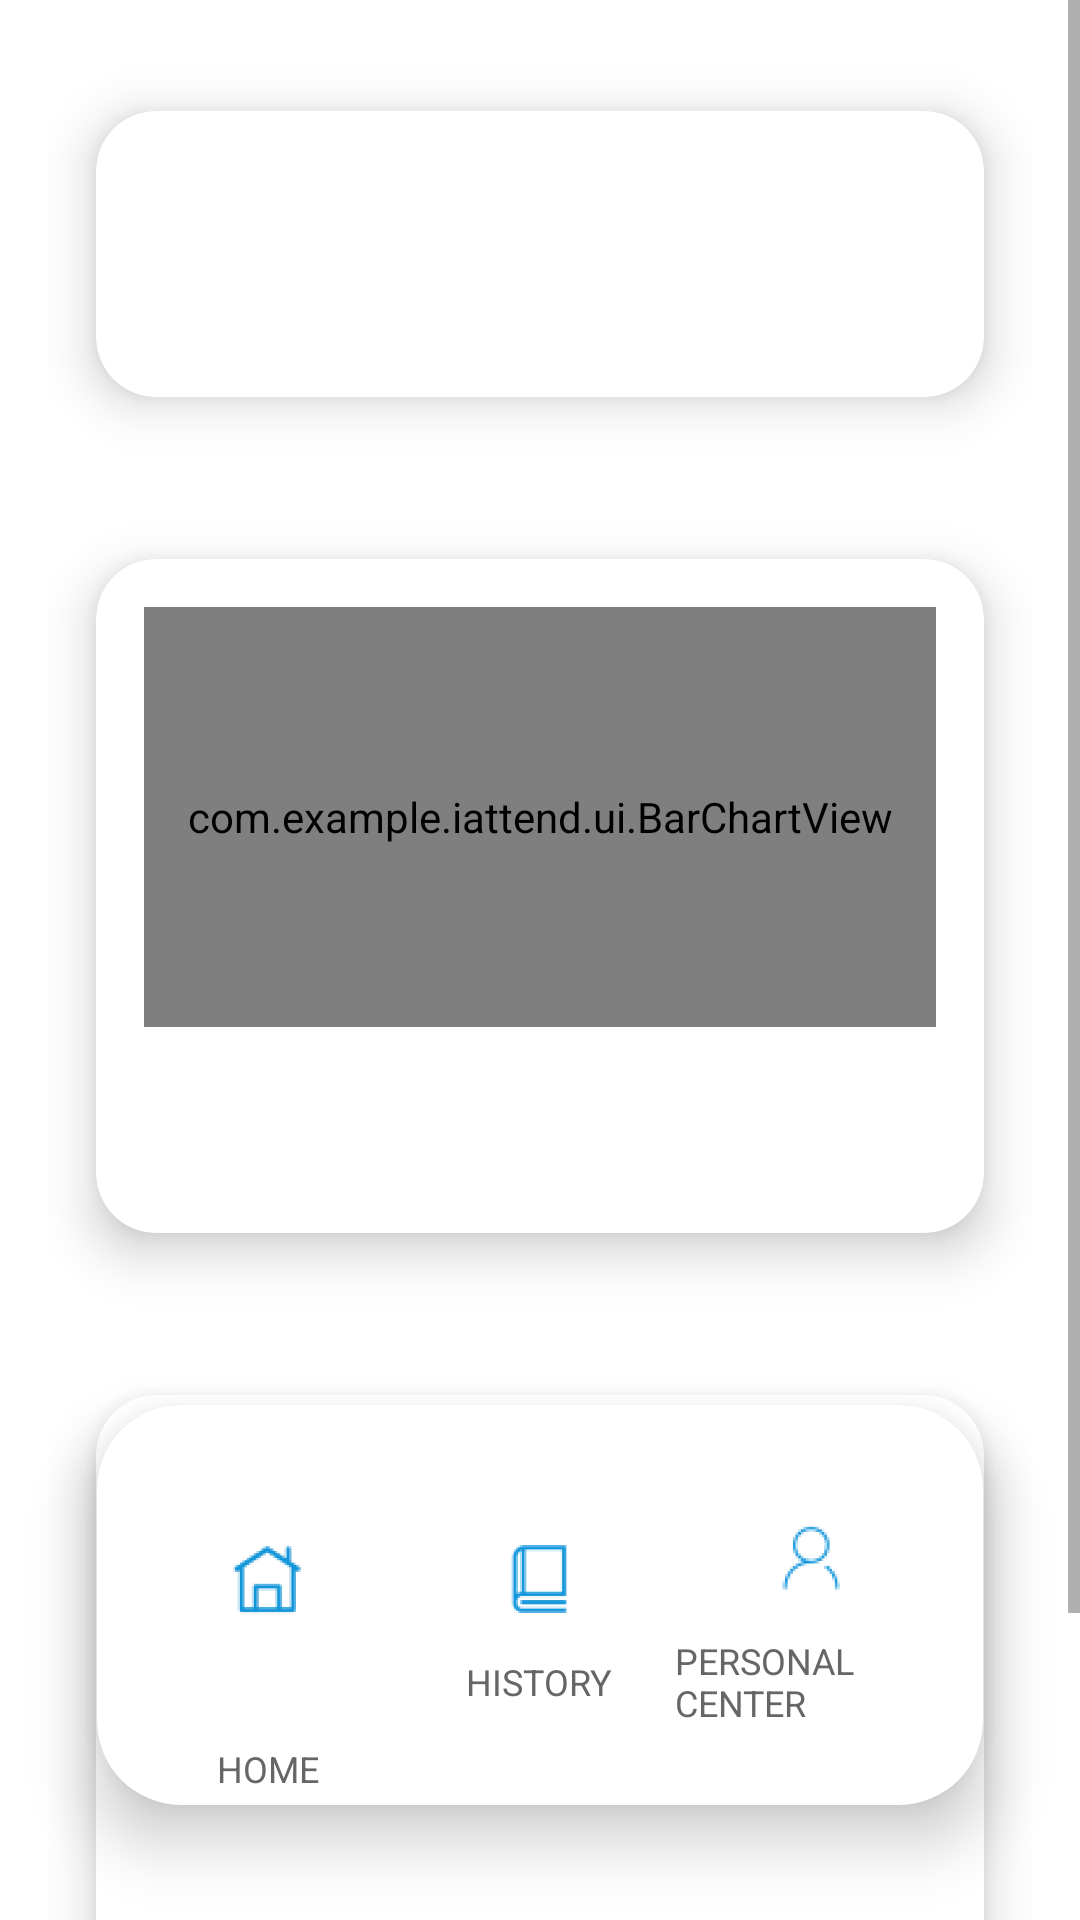

This screen was rendered from an Android layout file. Write that file and the resources it references.
<!-- AndroidManifest.xml: application theme Theme.IAttend -->
<!-- res/layout/activity_monitor.xml -->
<?xml version="1.0" encoding="utf-8"?>
<FrameLayout xmlns:android="http://schemas.android.com/apk/res/android"
    xmlns:app="http://schemas.android.com/apk/res-auto"
    android:layout_width="match_parent"
    android:layout_height="match_parent">

    <ScrollView
        android:layout_width="match_parent"
        android:layout_height="match_parent"
        android:background="@color/white">

        <LinearLayout
            android:layout_width="match_parent"
            android:layout_height="wrap_content"
            android:orientation="vertical"
            android:padding="16dp">

            <com.google.android.material.card.MaterialCardView
                android:layout_width="match_parent"
                android:layout_height="wrap_content"
                android:layout_marginBottom="12dp"
                app:cardCornerRadius="20dp"
                app:cardElevation="10dp"
                app:cardUseCompatPadding="true">

                <LinearLayout
                    android:layout_width="match_parent"
                    android:layout_height="wrap_content"
                    android:orientation="vertical"
                    android:padding="16dp">

                    <TextView
                        android:id="@+id/tvCourseTitle"
                        android:layout_width="match_parent"
                        android:layout_height="wrap_content"
                        android:textSize="20sp"
                        android:textStyle="bold"
                        android:textColor="@color/blue_500"/>

                    <LinearLayout
                        android:layout_width="match_parent"
                        android:layout_height="wrap_content"
                        android:orientation="horizontal"
                        android:layout_marginTop="12dp">

                        <TextView
                            android:id="@+id/tvCode"
                            android:layout_width="0dp"
                            android:layout_height="wrap_content"
                            android:layout_weight="1"
                            android:textSize="18sp"
                            android:textColor="@color/black"/>

                        <TextView
                            android:id="@+id/tvCountdown"
                            android:layout_width="wrap_content"
                            android:layout_height="wrap_content"
                            android:textSize="18sp"
                            android:textStyle="bold"
                            android:textColor="@color/blue_500"/>
                    </LinearLayout>
                </LinearLayout>
            </com.google.android.material.card.MaterialCardView>

            <com.google.android.material.card.MaterialCardView
                android:layout_width="match_parent"
                android:layout_height="wrap_content"
                android:layout_marginBottom="12dp"
                app:cardCornerRadius="20dp"
                app:cardElevation="10dp"
                app:cardUseCompatPadding="true">

                <LinearLayout
                    android:layout_width="match_parent"
                    android:layout_height="wrap_content"
                    android:orientation="vertical"
                    android:padding="16dp">

                    <com.example.iattend.ui.BarChartView
                        android:id="@+id/barChart"
                        android:layout_width="match_parent"
                        android:layout_height="140dp"
                        android:layout_marginBottom="8dp"/>

                    <TextView
                        android:id="@+id/tvCountDetail"
                        android:layout_width="match_parent"
                        android:layout_height="wrap_content"
                        android:textSize="14sp"
                        android:textColor="@color/black"/>

                    <TextView
                        android:id="@+id/tvRate"
                        android:layout_width="match_parent"
                        android:layout_height="wrap_content"
                        android:textSize="16sp"
                        android:textStyle="bold"
                        android:textColor="@color/blue_500"
                        android:layout_marginTop="4dp"/>
                </LinearLayout>
            </com.google.android.material.card.MaterialCardView>

            <com.google.android.material.card.MaterialCardView
                android:layout_width="match_parent"
                android:layout_height="wrap_content"
                app:cardCornerRadius="20dp"
                app:cardElevation="10dp"
                app:cardUseCompatPadding="true">

                <LinearLayout
                    android:layout_width="match_parent"
                    android:layout_height="wrap_content"
                    android:orientation="vertical"
                    android:padding="16dp">

                    <LinearLayout
                        android:layout_width="match_parent"
                        android:layout_height="wrap_content"
                        android:orientation="horizontal"
                        android:gravity="center_vertical">

                        <TextView
                            android:id="@+id/tvUnsignedTitle"
                            android:layout_width="0dp"
                            android:layout_height="wrap_content"
                            android:layout_weight="1"
                            android:text="@string/unsigned_title"
                            android:textStyle="bold"
                            android:textSize="16sp"
                            android:textColor="@color/black" />

                        <TextView
                            android:id="@+id/tvUnsignedCount"
                            android:layout_width="wrap_content"
                            android:layout_height="wrap_content"
                            android:textSize="14sp"
                            android:textColor="@color/blue_500"/>
                    </LinearLayout>

                    <TextView
                        android:id="@+id/tvNoUnsigned"
                        android:layout_width="match_parent"
                        android:layout_height="wrap_content"
                        android:text="@string/no_unsigned"
                        android:textSize="13sp"
                        android:textColor="@color/nav_item_color"
                        android:layout_marginTop="6dp"
                        android:visibility="gone"/>

                    <androidx.recyclerview.widget.RecyclerView
                        android:id="@+id/rvUnsigned"
                        android:layout_width="match_parent"
                        android:layout_height="200dp"
                        android:layout_marginTop="6dp"/>
                </LinearLayout>
            </com.google.android.material.card.MaterialCardView>

        </LinearLayout>

    </ScrollView>

    <com.google.android.material.card.MaterialCardView
        android:layout_width="match_parent"
        android:layout_height="wrap_content"
        android:layout_margin="12dp"
        android:layout_gravity="bottom"
        app:cardBackgroundColor="@android:color/white"
        app:cardCornerRadius="28dp"
        app:cardElevation="12dp"
        app:cardUseCompatPadding="true">

        <LinearLayout
            android:id="@+id/navContainer"
            android:layout_width="match_parent"
            android:layout_height="wrap_content"
            android:gravity="center"
            android:orientation="horizontal"
            android:paddingHorizontal="12dp"
            android:paddingVertical="4dp"
            android:baselineAligned="false"
            android:weightSum="3">

            <LinearLayout
                android:id="@+id/navHome"
                android:layout_width="0dp"
                android:layout_height="wrap_content"
                android:layout_weight="1"
                android:gravity="center"
                android:orientation="vertical">

                <ImageView
                    android:layout_width="50dp"
                    android:layout_height="match_parent"
                    android:layout_marginBottom="1dp"
                    android:contentDescription="@string/home"
                    android:scaleType="centerInside"
                    android:src="@drawable/home_icon" />
                <TextView
                    android:id="@+id/tvHome"
                    android:layout_width="wrap_content"
                    android:layout_height="wrap_content"
                    android:text="@string/home"
                    android:textColor="@color/nav_item_color"
                    android:textSize="12sp"
                    android:textAllCaps="true"/>
            </LinearLayout>

            <LinearLayout
                android:id="@+id/navHistory"
                android:layout_width="0dp"
                android:layout_height="wrap_content"
                android:layout_weight="1"
                android:gravity="center"
                android:orientation="vertical">

                <ImageView
                    android:layout_width="50dp"
                    android:layout_height="50dp"
                    android:src="@drawable/history_icon"
                    android:contentDescription="@string/history"
                    android:layout_marginBottom="1dp"
                    android:scaleType="centerInside"/>
                <TextView
                    android:id="@+id/tvHistory"
                    android:layout_width="wrap_content"
                    android:layout_height="wrap_content"
                    android:text="@string/history"
                    android:textColor="@color/nav_item_color"
                    android:textSize="12sp"
                    android:textAllCaps="true"/>
            </LinearLayout>

            <LinearLayout
                android:id="@+id/navPersonalCentre"
                android:layout_width="0dp"
                android:layout_height="wrap_content"
                android:layout_weight="1"
                android:gravity="center"
                android:orientation="vertical">

                <ImageView
                    android:layout_width="50dp"
                    android:layout_height="50dp"
                    android:src="@drawable/personal_center_icon"
                    android:contentDescription="@string/personal_centre"
                    android:layout_marginBottom="1dp"
                    android:scaleType="centerInside"/>
                <TextView
                    android:id="@+id/tvPersonal"
                    android:layout_width="wrap_content"
                    android:layout_height="wrap_content"
                    android:text="@string/personal_centre"
                    android:textColor="@color/nav_item_color"
                    android:textSize="12sp"
                    android:textAllCaps="true"/>
            </LinearLayout>
        </LinearLayout>
    </com.google.android.material.card.MaterialCardView>

</FrameLayout>
<!-- resources referenced by this layout -->
<resources>
  <color name="black">#FF000000</color>
  <color name="blue_500">#2196F3</color>
  <color name="nav_item_color">#FF666666</color>
  <color name="white">#FFFFFFFF</color>
  <!-- drawable history_icon: webp bitmap (mipmap-mdpi, 2926 bytes) -->
  <!-- drawable home_icon: webp bitmap (mipmap-hdpi, 5320 bytes) -->
  <!-- drawable personal_center_icon (mipmap-anydpi-v26) -->
  <?xml version="1.0" encoding="utf-8"?>
  <adaptive-icon xmlns:android="http://schemas.android.com/apk/res/android">
      <background android:drawable="@drawable/personal_center_icon_background"/>
      <foreground android:drawable="@mipmap/personal_center_icon_foreground"/>
  </adaptive-icon>
  <string name="history">History</string>
  <string name="home">Home</string>
  <string name="no_unsigned">No unsigned members</string>
  <string name="personal_centre">Personal Center</string>
  <string name="unsigned_title">Unsigned</string>
  <style name="Theme.IAttend" parent="Theme.MaterialComponents.Light.NoActionBar">
      
      <item name="android:windowBackground">@android:color/white</item>
      
      <item name="android:textColorPrimary">@android:color/black</item>
      
  </style>
</resources>
